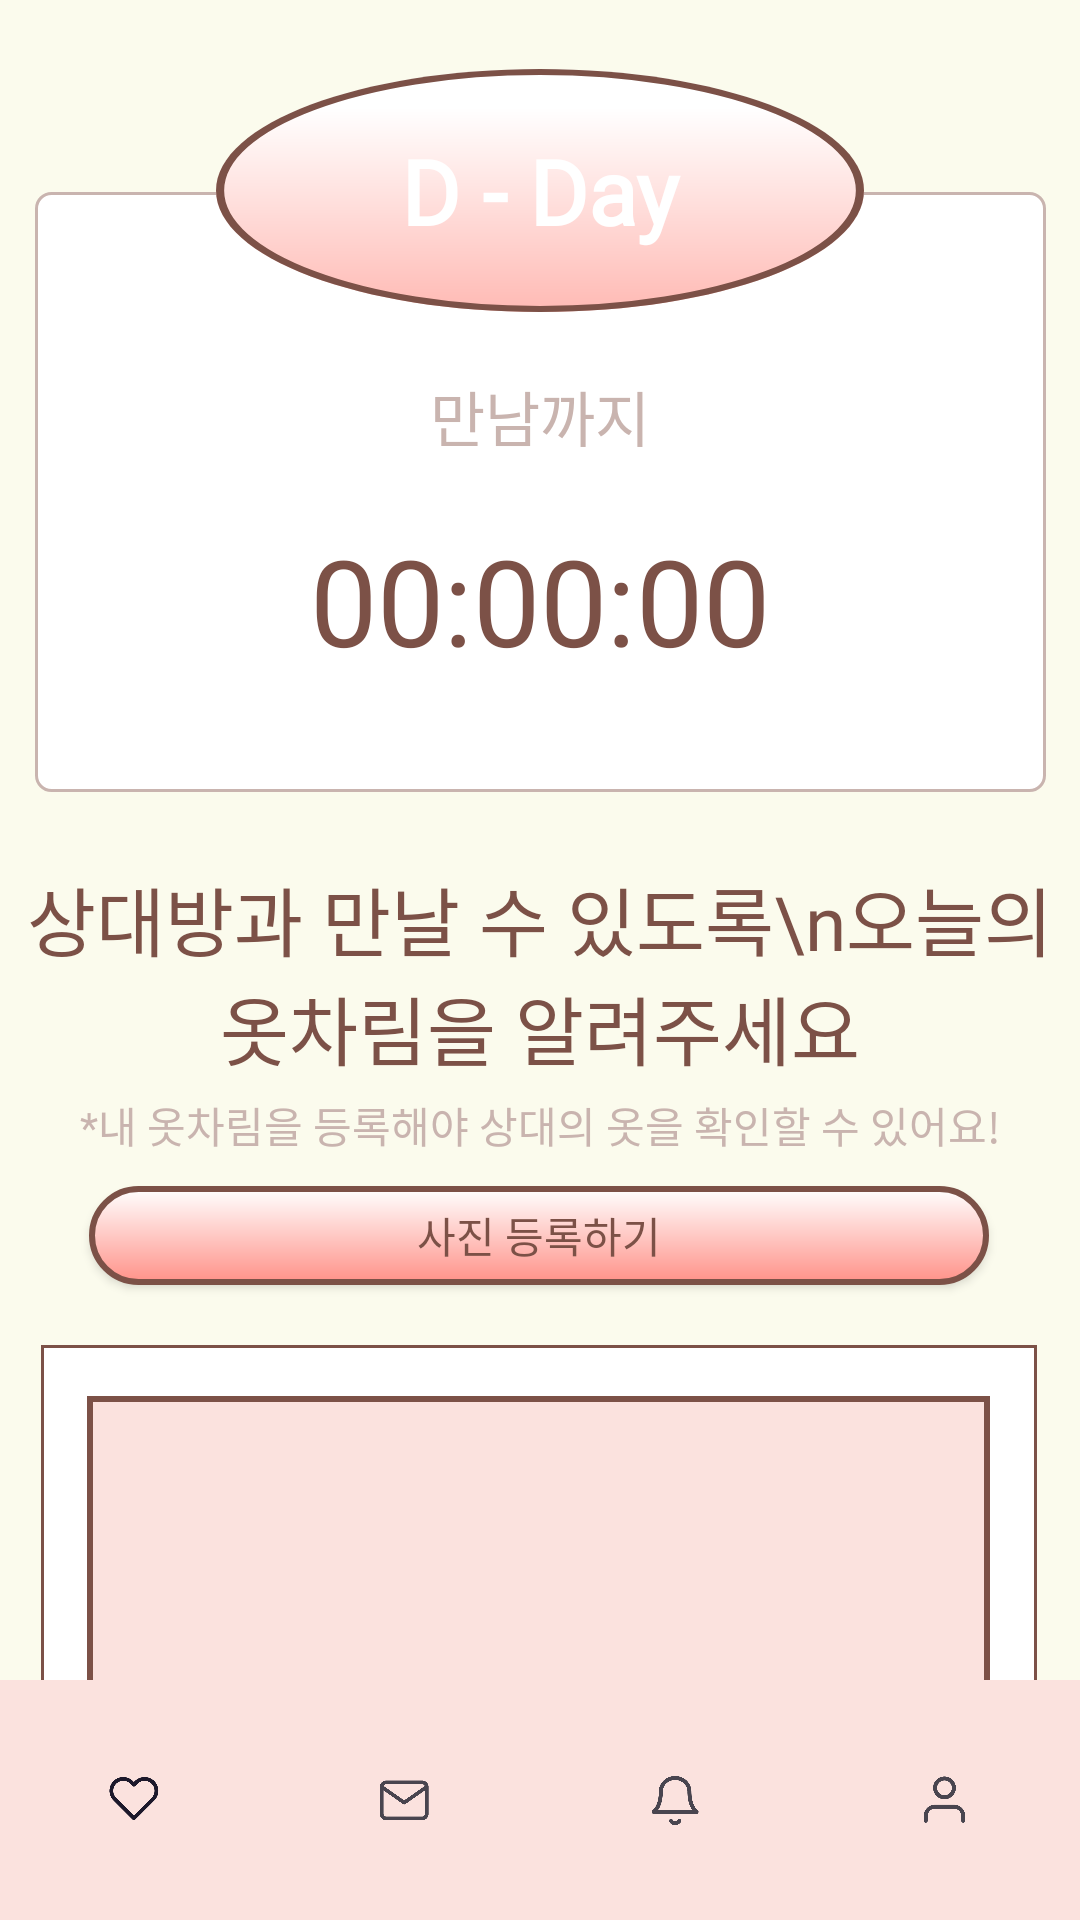

Here is an Android app screen rendered from its layout file. Give the layout XML and the strings, colors and styles it references.
<!-- AndroidManifest.xml: application theme Theme.RomanceSample -->
<!-- res/layout/activity_dday.xml -->
<?xml version="1.0" encoding="utf-8"?>
<androidx.constraintlayout.widget.ConstraintLayout xmlns:android="http://schemas.android.com/apk/res/android"
    xmlns:app="http://schemas.android.com/apk/res-auto"
    xmlns:tools="http://schemas.android.com/tools"
    android:id="@+id/main"
    android:layout_width="match_parent"
    android:layout_height="match_parent"
    android:background="#FBFBED"
    tools:context=".d_day">

    <LinearLayout
        android:id="@+id/linearLayout4"
        android:layout_width="337dp"
        android:layout_height="200dp"
        android:layout_marginTop="64dp"
        android:background="@drawable/mission_box"
        android:orientation="vertical"
        app:layout_constraintEnd_toEndOf="parent"
        app:layout_constraintStart_toStartOf="parent"
        app:layout_constraintTop_toTopOf="parent">

        <TextView
            android:id="@+id/textView47"
            android:layout_width="match_parent"
            android:layout_height="wrap_content"
            android:fontFamily="@font/scd5"
            android:paddingTop="60dp"
            android:text="만남까지"
            android:textAlignment="center"
            android:textColor="#C9B4AF"
            android:textSize="20dp" />

        <TextView
            android:id="@+id/countdown_text"
            android:layout_width="match_parent"
            android:layout_height="wrap_content"
            android:fontFamily="@font/scd5"
            android:paddingTop="20dp"
            android:text="00:00:00"
            android:textAlignment="center"
            android:textColor="@color/custom_brown"
            android:textSize="40sp" />
    </LinearLayout>

    <TextView
        android:id="@+id/textView41"
        android:layout_width="216dp"
        android:layout_height="wrap_content"
        android:layout_marginTop="23dp"
        android:background="@drawable/eclipse"
        android:fontFamily="@font/alex"
        android:gravity="center"
        android:text="D - Day"
        android:textAlignment="center"
        android:textColor="@color/white"
        android:textSize="30sp"
        android:textStyle="bold"
        app:layout_constraintEnd_toEndOf="parent"
        app:layout_constraintStart_toStartOf="parent"
        app:layout_constraintTop_toTopOf="parent" />

    <TextView
        android:id="@+id/textView48"
        android:layout_width="wrap_content"
        android:layout_height="wrap_content"
        android:layout_marginTop="24dp"
        android:fontFamily="@font/scd5"
        android:text="상대방과 만날 수 있도록\n오늘의 옷차림을 알려주세요"
        android:textAlignment="center"
        android:textColor="@color/custom_brown"
        android:textSize="25sp"
        app:layout_constraintEnd_toEndOf="parent"
        app:layout_constraintHorizontal_bias="0.495"
        app:layout_constraintStart_toStartOf="parent"
        app:layout_constraintTop_toBottomOf="@+id/linearLayout4" />

    <TextView
        android:id="@+id/textView49"
        android:layout_width="wrap_content"
        android:layout_height="wrap_content"
        android:layout_marginTop="4dp"
        android:fontFamily="@font/scd4"
        android:text="*내 옷차림을 등록해야 상대의 옷을 확인할 수 있어요!"
        android:textColor="#C9B4AF"
        app:layout_constraintEnd_toEndOf="parent"
        app:layout_constraintStart_toStartOf="parent"
        app:layout_constraintTop_toBottomOf="@+id/textView48" />

    <androidx.appcompat.widget.AppCompatButton
        android:id="@+id/choose_ootd"
        android:layout_width="300dp"
        android:layout_height="33dp"
        android:layout_marginTop="10dp"
        android:background="@drawable/button_gra"
        android:fontFamily="@font/scd5"
        android:text="사진 등록하기"
        android:textColor="#7c5147"
        app:layout_constraintEnd_toEndOf="parent"
        app:layout_constraintHorizontal_bias="0.495"
        app:layout_constraintStart_toStartOf="parent"
        app:layout_constraintTop_toBottomOf="@+id/textView49" />


    <FrameLayout
        android:id="@+id/frameLayout2"
        android:layout_width="332dp"
        android:layout_height="249dp"
        android:layout_marginTop="20dp"
        android:background="@drawable/pic_layout"
        app:layout_constraintEnd_toEndOf="parent"
        app:layout_constraintHorizontal_bias="0.493"
        app:layout_constraintStart_toStartOf="parent"
        app:layout_constraintTop_toBottomOf="@+id/choose_ootd">

        <ImageView
            android:id="@+id/imagesetootd"
            android:layout_width="301dp"
            android:layout_height="185dp"
            android:layout_gravity="center"
            android:layout_marginBottom="15dp"
            app:layout_constraintEnd_toEndOf="parent"
            app:layout_constraintStart_toStartOf="parent"
            app:srcCompat="@drawable/pic_src" />
    </FrameLayout>

    <androidx.appcompat.widget.AppCompatButton
        android:id="@+id/check_cloth"
        android:layout_width="334dp"
        android:layout_height="91dp"
        android:layout_marginTop="15dp"
        android:background="@drawable/register_btn"
        android:fontFamily="@font/scd5"
        android:text="상대방 옷차림 확인하기"
        android:textColor="@color/custom_brown"
        android:textSize="25dp"
        app:layout_constraintEnd_toEndOf="parent"
        app:layout_constraintHorizontal_bias="0.493"
        app:layout_constraintStart_toStartOf="parent"
        app:layout_constraintTop_toBottomOf="@+id/frameLayout2" />

    <com.google.android.material.bottomnavigation.BottomNavigationView
        android:id="@+id/bottom_navigation"
        android:layout_width="match_parent"
        android:layout_height="wrap_content"
        app:menu="@menu/second_nav_menu"
        app:backgroundTint="#FBE2DE"
        app:layout_constraintBottom_toBottomOf="parent"
        app:labelVisibilityMode="unlabeled"
        app:layout_constraintStart_toStartOf="parent"
        app:layout_constraintEnd_toEndOf="parent" />

</androidx.constraintlayout.widget.ConstraintLayout>
<!-- resources referenced by this layout -->
<resources>
  <color name="custom_brown">#7c5147</color>
  <color name="white">#FFFFFFFF</color>
  <!-- drawable button_gra (drawable) -->
  <?xml version="1.0" encoding="utf-8"?>
  <shape xmlns:android="http://schemas.android.com/apk/res/android">
      <gradient
          android:startColor="#FF9289"
          android:endColor="#FFFFFF"
          android:type="linear"
          android:angle="90"
          />
      <stroke
          android:color="#7c5147"
          android:width="2dp"/>
      <corners android:bottomLeftRadius="30dp"
          android:bottomRightRadius="30dp"
          android:topLeftRadius="30dp"
          android:topRightRadius="30dp"/>
      <padding android:left="0dip" android:top="0dip" android:right="0dip" android:bottom="0dip" />
  </shape>
  <!-- drawable mission_box (drawable) -->
  <?xml version="1.0" encoding="utf-8"?>
  <shape xmlns:android="http://schemas.android.com/apk/res/android">
      <gradient
          android:startColor="#ffffff"
          android:endColor="#ffffff"
          android:type="linear"
          android:angle="90"
          />
      <stroke
          android:color="#C9B4AF"
          android:width="1dp"/>
      <corners android:bottomLeftRadius="5dp"
          android:bottomRightRadius="5dp"
          android:topLeftRadius="5dp"
          android:topRightRadius="5dp"/>
      <padding android:left="0dip" android:top="0dip" android:right="0dip" android:bottom="0dip" />
  </shape>
  <!-- drawable pic_layout (drawable) -->
  <?xml version="1.0" encoding="utf-8"?>
  <shape xmlns:android="http://schemas.android.com/apk/res/android">
      <gradient
          android:startColor="#Ffffff"
          android:endColor="#Ffffff"
          android:type="linear"
          android:angle="90"
          />
      <stroke
          android:color="@color/custom_brown"
          android:width="1dp"/>
  
      <padding android:left="0dip" android:top="0dip" android:right="0dip" android:bottom="0dip" />
  </shape>
  <!-- drawable pic_src (drawable) -->
  <?xml version="1.0" encoding="utf-8"?>
  <shape xmlns:android="http://schemas.android.com/apk/res/android">
      <gradient
          android:startColor="#FBE2DE"
          android:endColor="#FBE2DE"
          android:type="linear"
          android:angle="90"
          />
      <stroke
          android:color="#7c5147"
          android:width="2dp"/>
      <padding android:left="0dip" android:top="0dip" android:right="0dip" android:bottom="0dip" />
  </shape>
  <!-- drawable register_btn (drawable) -->
  <?xml version="1.0" encoding="utf-8"?>
  <shape xmlns:android="http://schemas.android.com/apk/res/android">
      <gradient
          android:startColor="#FF9289"
          android:endColor="#FFFFFF"
          android:type="linear"
          android:angle="90"
          />
      <stroke
          android:color="#C9B4AF"
          android:width="1dp"/>
      <corners android:bottomLeftRadius="5dp"
          android:bottomRightRadius="5dp"
          android:topLeftRadius="5dp"
          android:topRightRadius="5dp"/>
      <padding android:left="0dip" android:top="0dip" android:right="0dip" android:bottom="0dip" />
  </shape>
  <style name="Theme.RomanceSample" parent="Base.Theme.RomanceSample" />
  <style name="Base.Theme.RomanceSample" parent="Theme.Material3.DayNight.NoActionBar">
          
          
  
      </style>
</resources>
